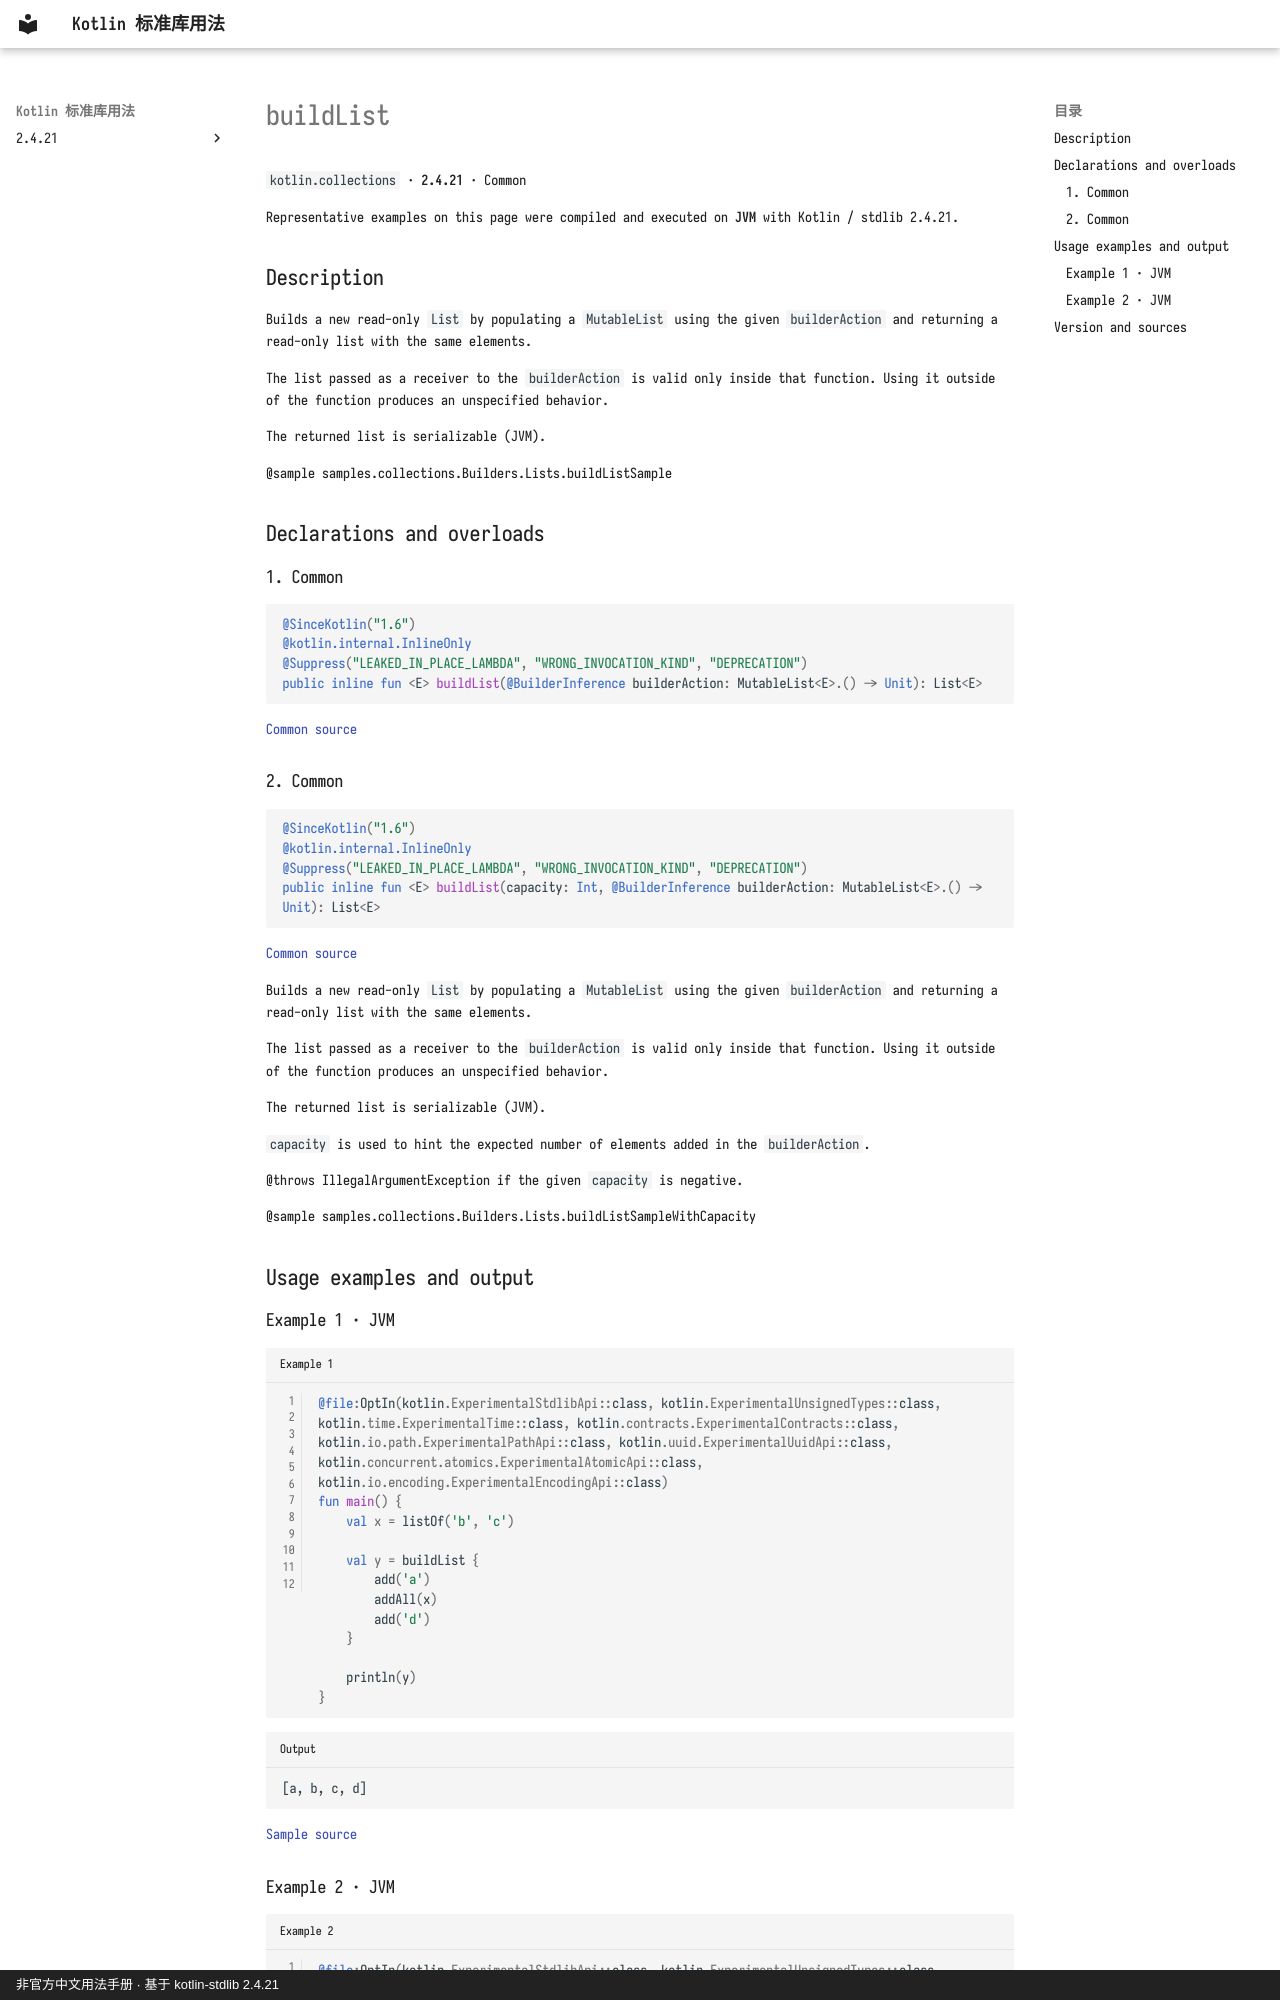

repository: oooooooko/kotlin-stdlib-docs · page: en/api/kotlin.collections/buildlist--0ed8408d/index.html · generator: mkdocs · copyright: 非官方中文用法手册 · 基于 kotlin-stdlib 2.4.21

# buildList

`kotlin.collections` · **2.4.21** · Common

Representative examples on this page were compiled and executed on **JVM** with Kotlin / stdlib 2.4.21.

## Description

Builds a new read-only `List` by populating a `MutableList` using the given `builderAction`
and returning a read-only list with the same elements.

The list passed as a receiver to the `builderAction` is valid only inside that function.
Using it outside of the function produces an unspecified behavior.

The returned list is serializable (JVM).

@sample samples.collections.Builders.Lists.buildListSample

## Declarations and overloads

### 1. Common

```kotlin
@SinceKotlin("1.6")
@kotlin.internal.InlineOnly
@Suppress("LEAKED_IN_PLACE_LAMBDA", "WRONG_INVOCATION_KIND", "DEPRECATION")
public inline fun <E> buildList(@BuilderInference builderAction: MutableList<E>.() -> Unit): List<E>
```

[Common source](https://github.com/JetBrains/kotlin/blob/v2.4.21/libraries/stdlib/src/kotlin/collections/Collections.kt#L172)

### 2. Common

```kotlin
@SinceKotlin("1.6")
@kotlin.internal.InlineOnly
@Suppress("LEAKED_IN_PLACE_LAMBDA", "WRONG_INVOCATION_KIND", "DEPRECATION")
public inline fun <E> buildList(capacity: Int, @BuilderInference builderAction: MutableList<E>.() -> Unit): List<E>
```

[Common source](https://github.com/JetBrains/kotlin/blob/v2.4.21/libraries/stdlib/src/kotlin/collections/Collections.kt#L196)

Builds a new read-only `List` by populating a `MutableList` using the given `builderAction`
and returning a read-only list with the same elements.

The list passed as a receiver to the `builderAction` is valid only inside that function.
Using it outside of the function produces an unspecified behavior.

The returned list is serializable (JVM).

`capacity` is used to hint the expected number of elements added in the `builderAction`.

@throws IllegalArgumentException if the given `capacity` is negative.

@sample samples.collections.Builders.Lists.buildListSampleWithCapacity

## Usage examples and output

### Example 1 · JVM

```kotlin title="Example 1" linenums="1"
@file:OptIn(kotlin.ExperimentalStdlibApi::class, kotlin.ExperimentalUnsignedTypes::class, kotlin.time.ExperimentalTime::class, kotlin.contracts.ExperimentalContracts::class, kotlin.io.path.ExperimentalPathApi::class, kotlin.uuid.ExperimentalUuidApi::class, kotlin.concurrent.atomics.ExperimentalAtomicApi::class, kotlin.io.encoding.ExperimentalEncodingApi::class)
fun main() {
    val x = listOf('b', 'c')

    val y = buildList {
        add('a')
        addAll(x)
        add('d')
    }

    println(y)
}
```

```text title="Output"
[a, b, c, d]
```

[Sample source](https://github.com/JetBrains/kotlin/blob/v2.4.21/libraries/stdlib/samples/test/samples/collections/builders.kt#L8)
